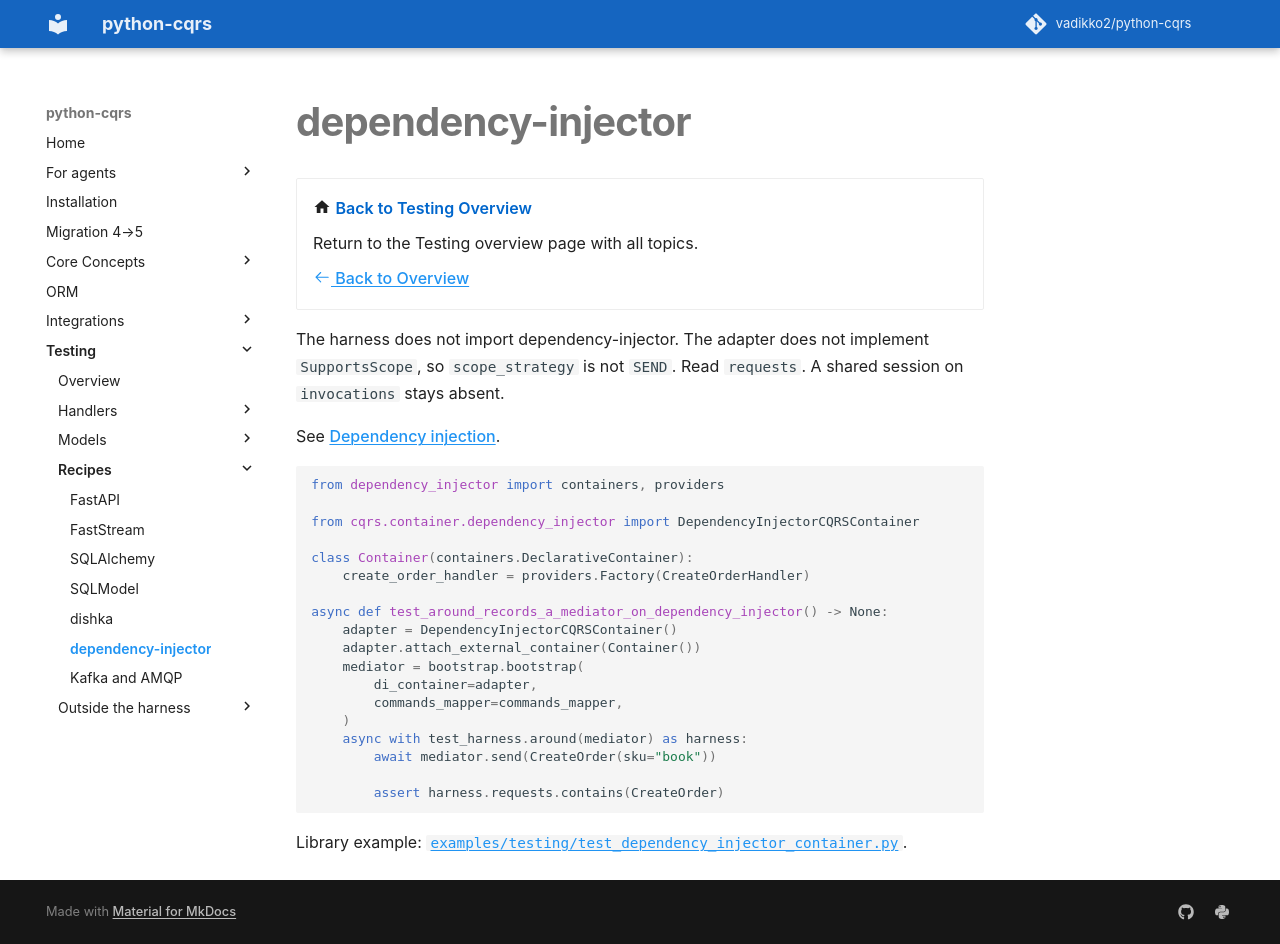

repository: pypatterns/python-cqrs-mkdocs · page: 5.0/testing/dependency_injector/index.html · generator: mkdocs

---
title: dependency-injector
description: around wraps the mediator. The adapter does not implement SupportsScope, so scope_strategy is not SEND.
---

# dependency-injector

<div class="grid cards" markdown>

-   :material-home: **Back to Testing Overview**

    Return to the Testing overview page with all topics.

    [:octicons-arrow-left-24: Back to Overview](index.md)

</div>

The harness does not import dependency-injector. The adapter does not implement `SupportsScope`, so `scope_strategy` is not `SEND`. Read `requests`. A shared session on `invocations` stays absent.

See [Dependency injection](../di.md).

```python
from dependency_injector import containers, providers

from cqrs.container.dependency_injector import DependencyInjectorCQRSContainer

class Container(containers.DeclarativeContainer):
    create_order_handler = providers.Factory(CreateOrderHandler)

async def test_around_records_a_mediator_on_dependency_injector() -> None:
    adapter = DependencyInjectorCQRSContainer()
    adapter.attach_external_container(Container())
    mediator = bootstrap.bootstrap(
        di_container=adapter,
        commands_mapper=commands_mapper,
    )
    async with test_harness.around(mediator) as harness:
        await mediator.send(CreateOrder(sku="book"))

        assert harness.requests.contains(CreateOrder)
```

Library example: [`examples/testing/test_dependency_injector_container.py`](https://github.com/vadikko2/python-cqrs/blob/master/examples/testing/test_dependency_injector_container.py).
